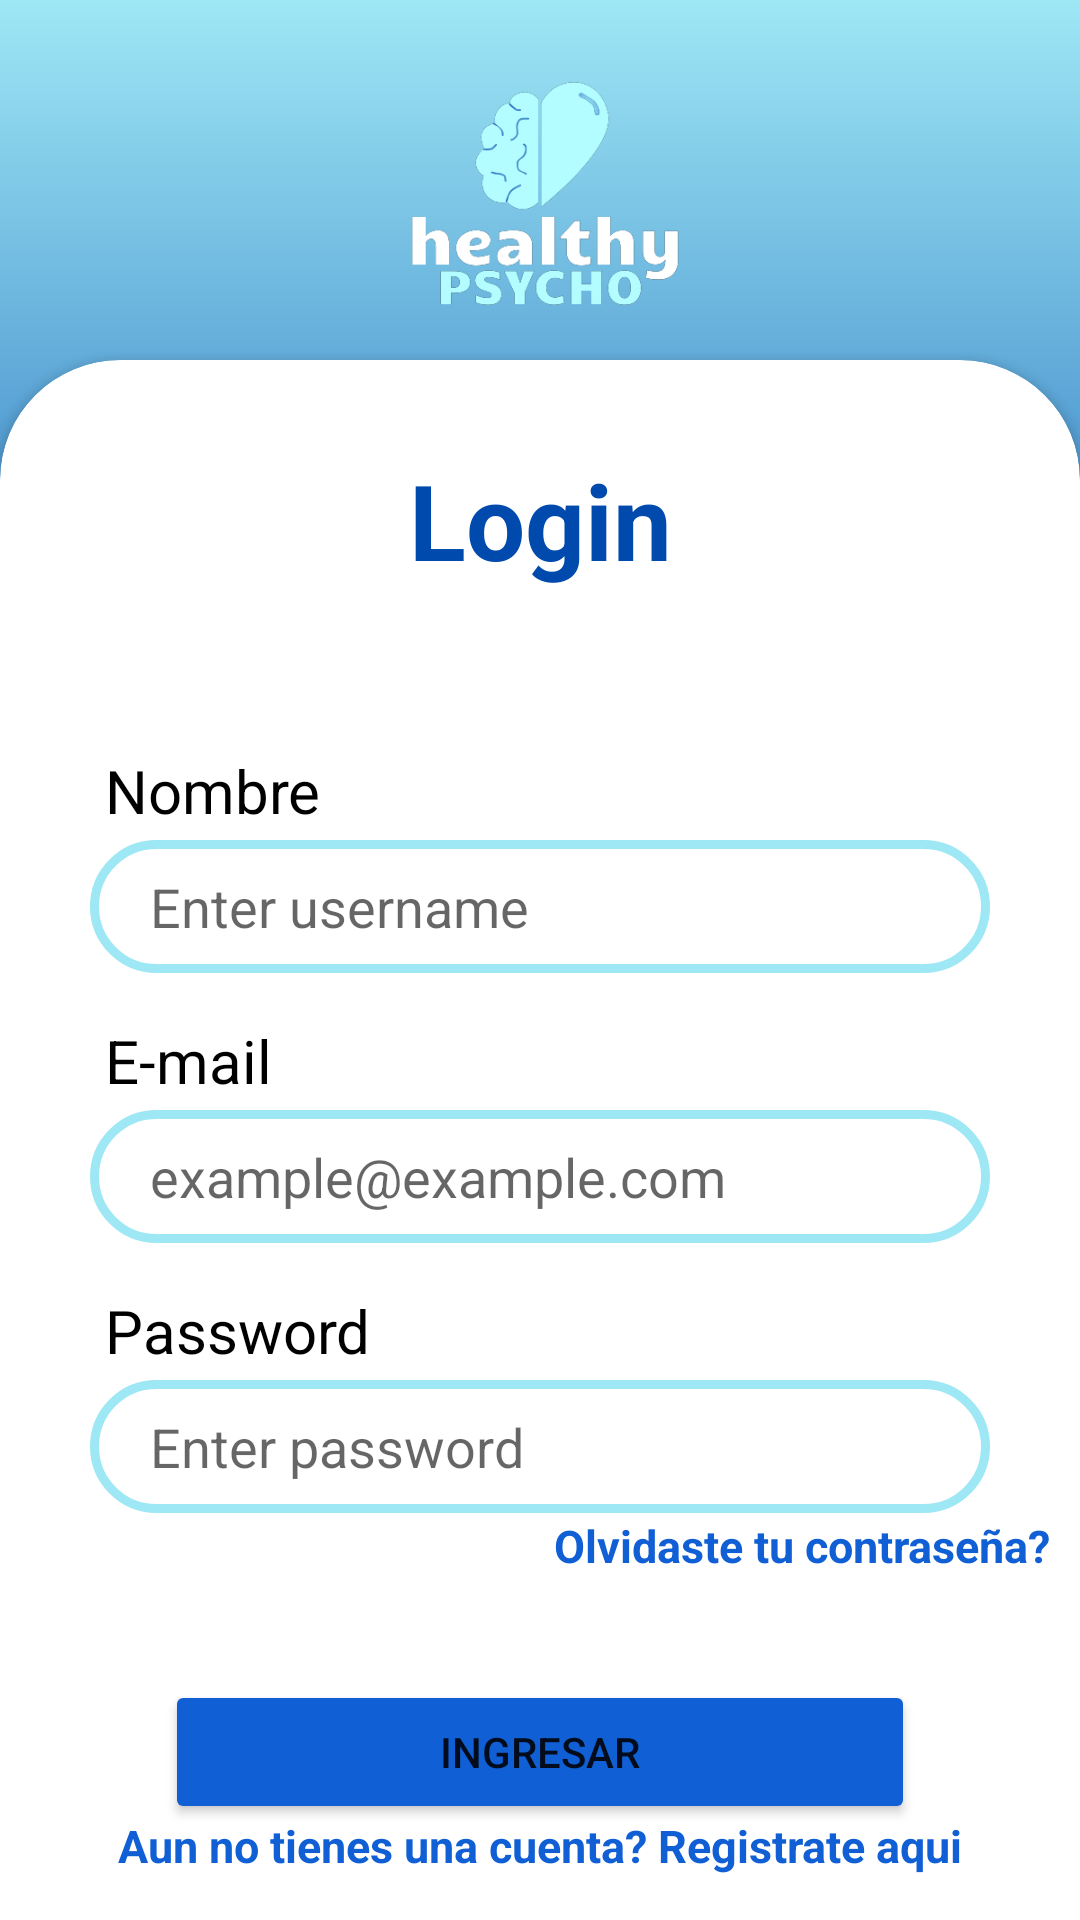

Layout XML and referenced resources for this Android screen:
<!-- AndroidManifest.xml: application theme Theme.Prueba1 -->
<!-- res/layout/activity_login.xml -->
<?xml version="1.0" encoding="utf-8"?>
<RelativeLayout xmlns:android="http://schemas.android.com/apk/res/android"
    android:layout_width="match_parent"
    android:layout_height="match_parent"
    xmlns:app="http://schemas.android.com/apk/res-auto"
    android:background="@drawable/fondo_degradado"
    android:orientation="vertical">

    <ImageView
        android:id="@+id/imageView"
        android:layout_width="150dp"
        android:layout_height="150dp"
        android:layout_centerHorizontal="true"
        android:layout_weight="1"
        android:background="@drawable/logo" />

    <GridLayout
        android:layout_width="match_parent"
        android:layout_height="match_parent"
        android:rowCount="3">

        <androidx.cardview.widget.CardView
            android:layout_width="180dp"
            android:layout_height="703dp"
            android:layout_row="1"
            android:layout_column="1"
            android:layout_columnWeight="8"
            android:layout_marginVertical="10dp"
            android:layout_marginTop="120dp"
            android:backgroundTint="@color/white"
            app:cardCornerRadius="40dp"
            android:id="@+id/txtSignUp"/>

    </GridLayout>

    <TextView
        android:layout_width="match_parent"
        android:layout_height="wrap_content"
        android:text="Login"
        android:layout_marginTop="150dp"
        android:textAlignment="center"
        android:textSize="35dp"
        android:textColor="@color/blue2"
        android:textStyle="bold"/>

    <TextView
        android:layout_width="match_parent"
        android:layout_height="wrap_content"
        android:text="Nombre"
        android:layout_marginTop="250dp"
        android:textSize="20dp"
        android:textColor="@color/black"
        android:layout_marginLeft="35dp"/>

    <EditText
        android:layout_width="match_parent"
        android:layout_height="wrap_content"
        android:hint="Enter username"
        android:background="@drawable/text_border"
        android:paddingHorizontal="20dp"
        android:layout_marginHorizontal="30dp"
        android:layout_marginTop="280dp"
        android:id="@+id/eTxtUserName"/>

    <TextView
        android:layout_width="match_parent"
        android:layout_height="wrap_content"
        android:text="E-mail"
        android:layout_marginTop="340dp"
        android:textSize="20dp"
        android:textColor="@color/black"
        android:layout_marginLeft="35dp"/>

    <EditText
        android:layout_width="match_parent"
        android:layout_height="wrap_content"
        android:hint="example@example.com"
        android:background="@drawable/text_border"
        android:paddingHorizontal="20dp"
        android:layout_marginHorizontal="30dp"
        android:layout_marginTop="370dp"
        android:id="@+id/eTxtMail"/>

    <TextView
        android:layout_width="match_parent"
        android:layout_height="wrap_content"
        android:text="Password"
        android:layout_marginTop="430dp"
        android:textSize="20dp"
        android:textColor="@color/black"
        android:layout_marginLeft="35dp"/>

    <EditText
        android:layout_width="match_parent"
        android:layout_height="wrap_content"
        android:hint="Enter password"
        android:background="@drawable/text_border"
        android:paddingHorizontal="20dp"
        android:layout_marginHorizontal="30dp"
        android:layout_marginTop="460dp"
        android:id="@+id/eTxtPassW"/>

    <Button
        android:layout_width="250dp"
        android:layout_height="wrap_content"
        android:layout_marginTop="560dp"
        android:backgroundTint="@color/blue3"
        android:layout_centerHorizontal="true"
        android:text="Ingresar"
        android:id="@+id/btnLogin"/>

    <TextView
        android:layout_width="match_parent"
        android:layout_height="wrap_content"
        android:text="Olvidaste tu contraseña?"
        android:layout_marginTop="505dp"
        android:gravity="end"
        android:textSize="15dp"
        android:layout_marginRight="10dp"
        android:textStyle="bold"
        android:textColor="@color/blue3"
        android:id="@+id/forgotP"/>

    <TextView
        android:layout_width="match_parent"
        android:layout_height="wrap_content"
        android:text="Aun no tienes una cuenta? Registrate aqui"
        android:layout_marginTop="605dp"
        android:gravity="center"
        android:textStyle="bold"
        android:textSize="15dp"
        android:textColor="@color/blue3"/>

</RelativeLayout>
<!-- resources referenced by this layout -->
<resources>
  <color name="black">#FF000000</color>
  <color name="blue2">#004AAD</color>
  <color name="blue3">#105FD4</color>
  
      *///////////
  <color name="white">#FFFFFFFF</color>
  ////*
  <!-- drawable fondo_degradado (drawable) -->
  <?xml version="1.0" encoding="utf-8"?>
  <selector xmlns:android="http://schemas.android.com/apk/res/android">
  
      <item>
          <shape android:shape="rectangle">
              <gradient
                  android:startColor="@color/blue"
                  android:centerColor="@color/blue2"
                  android:endColor="@color/blue3"
                  android:type="linear"
                  android:angle="270"/>
  
          </shape>
      </item>
  
  </selector>
  <!-- drawable logo: png bitmap (drawable, 26975 bytes) -->
  <!-- drawable text_border (drawable) -->
  <?xml version="1.0" encoding="utf-8"?>
  <shape xmlns:android="http://schemas.android.com/apk/res/android">
  
      <stroke android:width="3dp" android:color="@color/blue"/>
      <padding android:bottom="10dp" android:left="10dp" android:right="10dp" android:top="10dp"/>
      <corners android:radius="25dp"/>
  
  </shape>
  <style name="Theme.Prueba1" parent="Theme.MaterialComponents.DayNight.DarkActionBar">
          
          <item name="colorPrimary">@color/purple_500</item>
          <item name="colorPrimaryVariant">@color/purple_700</item>
          <item name="colorOnPrimary">@color/white</item>
          
          <item name="colorSecondary">@color/teal_200</item>
          <item name="colorSecondaryVariant">@color/teal_700</item>
          <item name="colorOnSecondary">@color/black</item>
          
          <item name="android:statusBarColor" tools:targetApi="21">?attr/colorPrimaryVariant</item>
          
      </style>
  <color name="blue">#9EE7F5</color>
  <color name="purple_500">#FF6200EE</color>
  <color name="purple_700">#FF3700B3</color>
  <color name="teal_200">#FF03DAC5</color>
  <color name="teal_700">#FF018786</color>
</resources>
